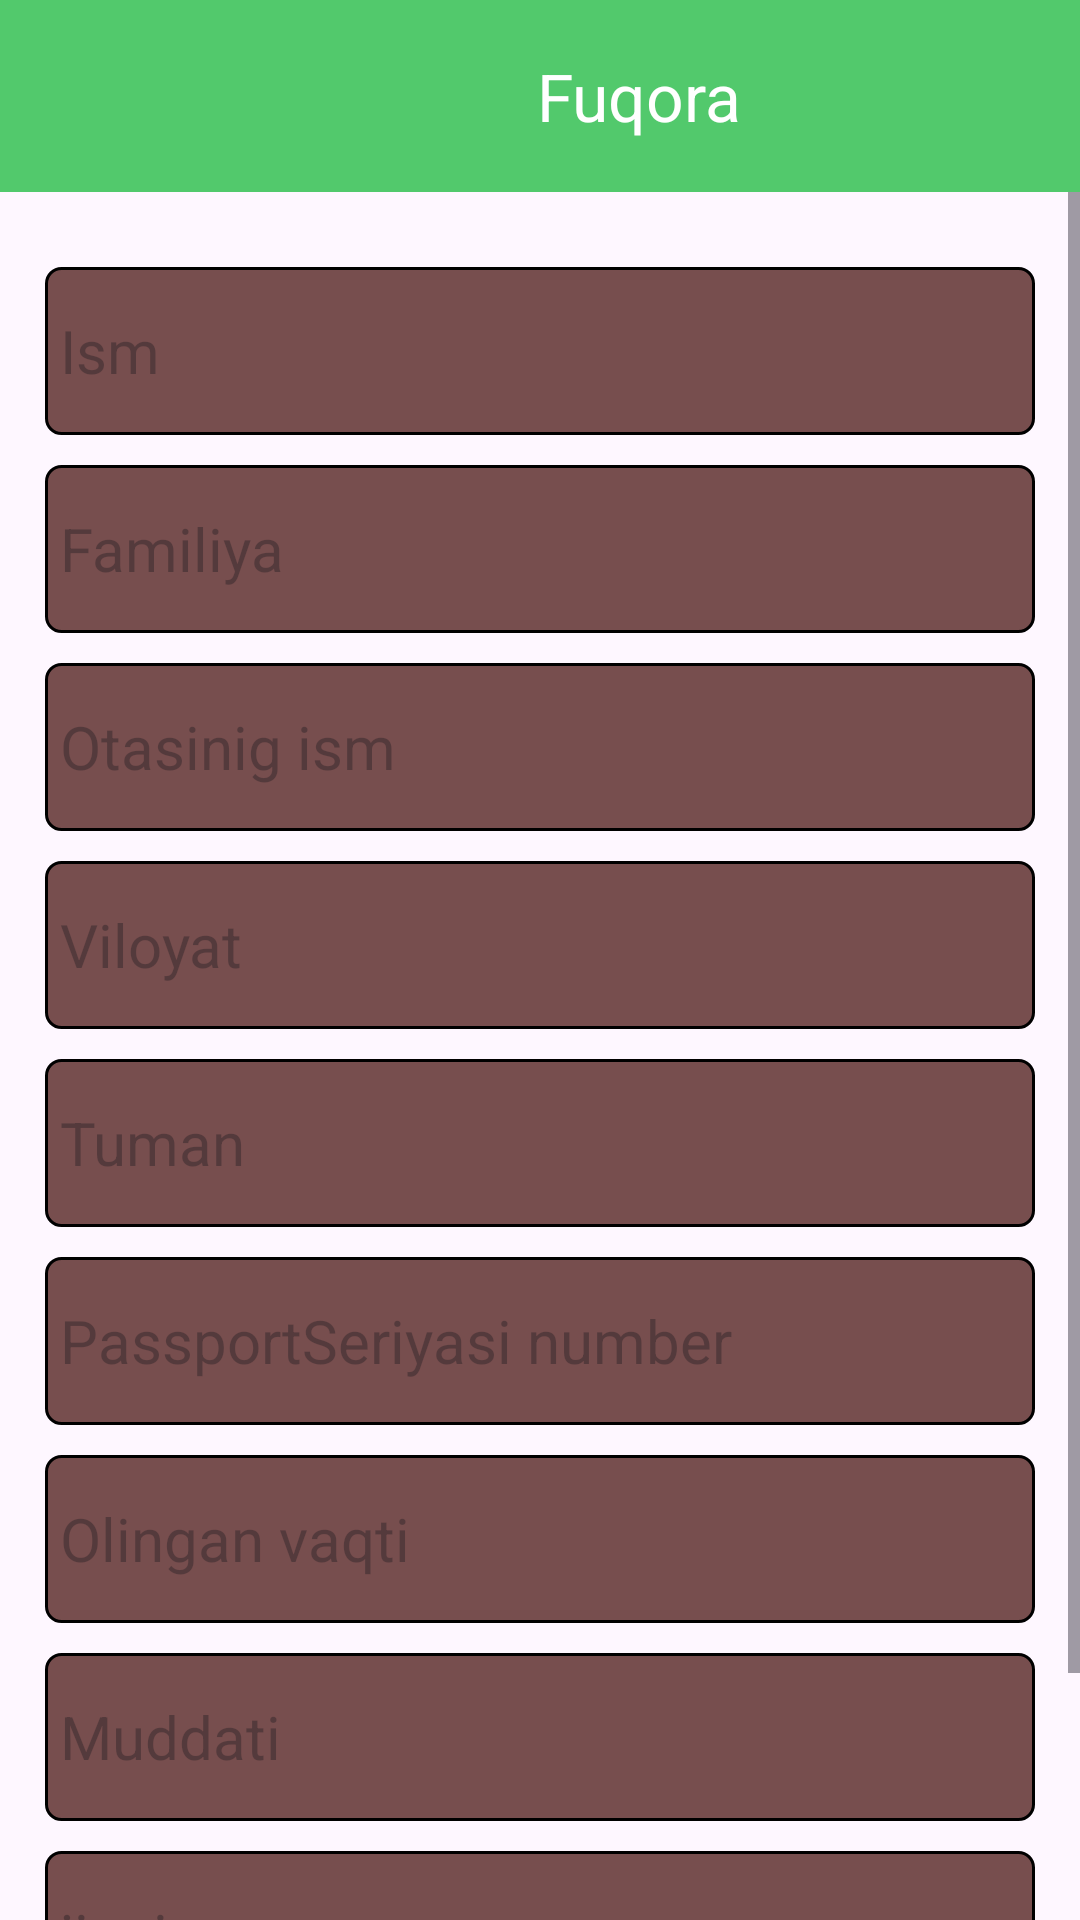

Reconstruct the res/layout file that produces this screen, plus the resources it refers to.
<!-- AndroidManifest.xml: application theme Theme.Passport -->
<!-- res/layout/fragment_add_user.xml -->
<?xml version="1.0" encoding="utf-8"?>
<LinearLayout xmlns:android="http://schemas.android.com/apk/res/android"
    xmlns:tools="http://schemas.android.com/tools"
    android:layout_width="match_parent"
    android:layout_height="match_parent"
    android:orientation="vertical"
    tools:context=".ui.fragment.AddUserFragment">
<com.google.android.material.appbar.AppBarLayout
    android:layout_width="match_parent"
    android:layout_height="wrap_content">
    <androidx.appcompat.widget.Toolbar
        android:layout_width="match_parent"
        android:background="@color/greencolor"
        android:layout_height="?actionBarSize">
        <LinearLayout
            android:layout_width="match_parent"
            android:background="@color/greencolor"
            android:gravity="center_vertical"
            android:layout_height="match_parent">
            <ImageView
                android:layout_width="50dp"
                android:layout_height="50dp"
                android:src="@drawable/ic_arrow_back_ios"/>
            <TextView
                android:layout_width="0dp"
                android:layout_height="wrap_content"
                android:layout_weight="1"
                android:gravity="center"
                android:text="Fuqora"
                android:textColor="@color/white"
                android:textSize="22sp"/>
        </LinearLayout>
    </androidx.appcompat.widget.Toolbar>
</com.google.android.material.appbar.AppBarLayout>
    <ScrollView
        android:layout_width="match_parent"
        android:layout_height="wrap_content">
        <LinearLayout
            android:layout_width="match_parent"
            android:padding="15dp"
            android:gravity="center"
            android:orientation="vertical"
            android:layout_height="wrap_content">
            <EditText
                android:id="@+id/et_name"
                android:layout_width="match_parent"
                android:background="@drawable/adit"
                android:layout_marginTop="10dp"
                android:hint="Ism"
                android:paddingHorizontal="5dp"
                android:textSize="20dp"
                android:layout_height="56dp"/>
            <EditText
                android:id="@+id/et_familiya"
                android:layout_width="match_parent"
                android:background="@drawable/adit"
                android:layout_marginTop="10dp"
                android:hint="Familiya"
                android:paddingHorizontal="5dp"
                android:textSize="20dp"
                android:layout_height="56dp"/>
            <EditText
                android:id="@+id/et_dad_name"
                android:layout_width="match_parent"
                android:background="@drawable/adit"
                android:layout_marginTop="10dp"
                android:hint="Otasinig ism"
                android:paddingHorizontal="5dp"
                android:textSize="20dp"
                android:layout_height="56dp"/>
            <EditText
                android:id="@+id/et_viloyat"
                android:layout_width="match_parent"
                android:background="@drawable/adit"
                android:layout_marginTop="10dp"
                android:hint="Viloyat"
                android:paddingHorizontal="5dp"
                android:textSize="20dp"
                android:layout_height="56dp"/>
            <EditText
                android:id="@+id/et_tuman"
                android:layout_width="match_parent"
                android:background="@drawable/adit"
                android:layout_marginTop="10dp"
                android:hint="Tuman"
                android:paddingHorizontal="5dp"
                android:textSize="20dp"
                android:layout_height="56dp"/>
            <EditText
                android:id="@+id/passport"
                android:layout_width="match_parent"
                android:background="@drawable/adit"
                android:layout_marginTop="10dp"
                android:hint="PassportSeriyasi number"
                android:paddingHorizontal="5dp"
                android:textSize="20dp"
                android:layout_height="56dp"/>
            <EditText
                android:id="@+id/et_olingan_vaqti"
                android:layout_width="match_parent"
                android:background="@drawable/adit"
                android:layout_marginTop="10dp"
                android:hint="Olingan vaqti"
                android:paddingHorizontal="5dp"
                android:textSize="20dp"
                android:layout_height="56dp"/>
            <EditText
                android:id="@+id/et_muddati"
                android:layout_width="match_parent"
                android:background="@drawable/adit"
                android:layout_marginTop="10dp"
                android:hint="Muddati"
                android:paddingHorizontal="5dp"
                android:textSize="20dp"
                android:layout_height="56dp"/>
            <EditText
                android:id="@+id/et_gender"
                android:layout_width="match_parent"
                android:background="@drawable/adit"
                android:layout_marginTop="10dp"
                android:hint="jinsi"
                android:paddingHorizontal="5dp"
                android:textSize="20dp"
                android:layout_height="56dp"/>

            <Button
                android:id="@+id/b_save"
                android:layout_width="wrap_content"
                android:layout_height="wrap_content"/>


        </LinearLayout>

    </ScrollView>

</LinearLayout>
<!-- resources referenced by this layout -->
<resources>
  <color name="greencolor">#52C96C</color>
  <color name="white">#FFFFFFFF</color>
  <!-- drawable adit (drawable) -->
  <?xml version="1.0" encoding="utf-8"?>
  <selector xmlns:android="http://schemas.android.com/apk/res/android">
  <item>
      <shape android:shape="rectangle">
          <solid android:color="#774E4E"/>
          <stroke android:color="@color/black"
              android:width="1dp"/>
          <corners android:radius="5dp"/>
      </shape>
  </item>
  </selector>
  <style name="Theme.Passport" parent="Base.Theme.Passport" />
  <color name="black">#FF000000</color>
  <style name="Base.Theme.Passport" parent="Theme.Material3.DayNight.NoActionBar">
          
          
      </style>
</resources>
